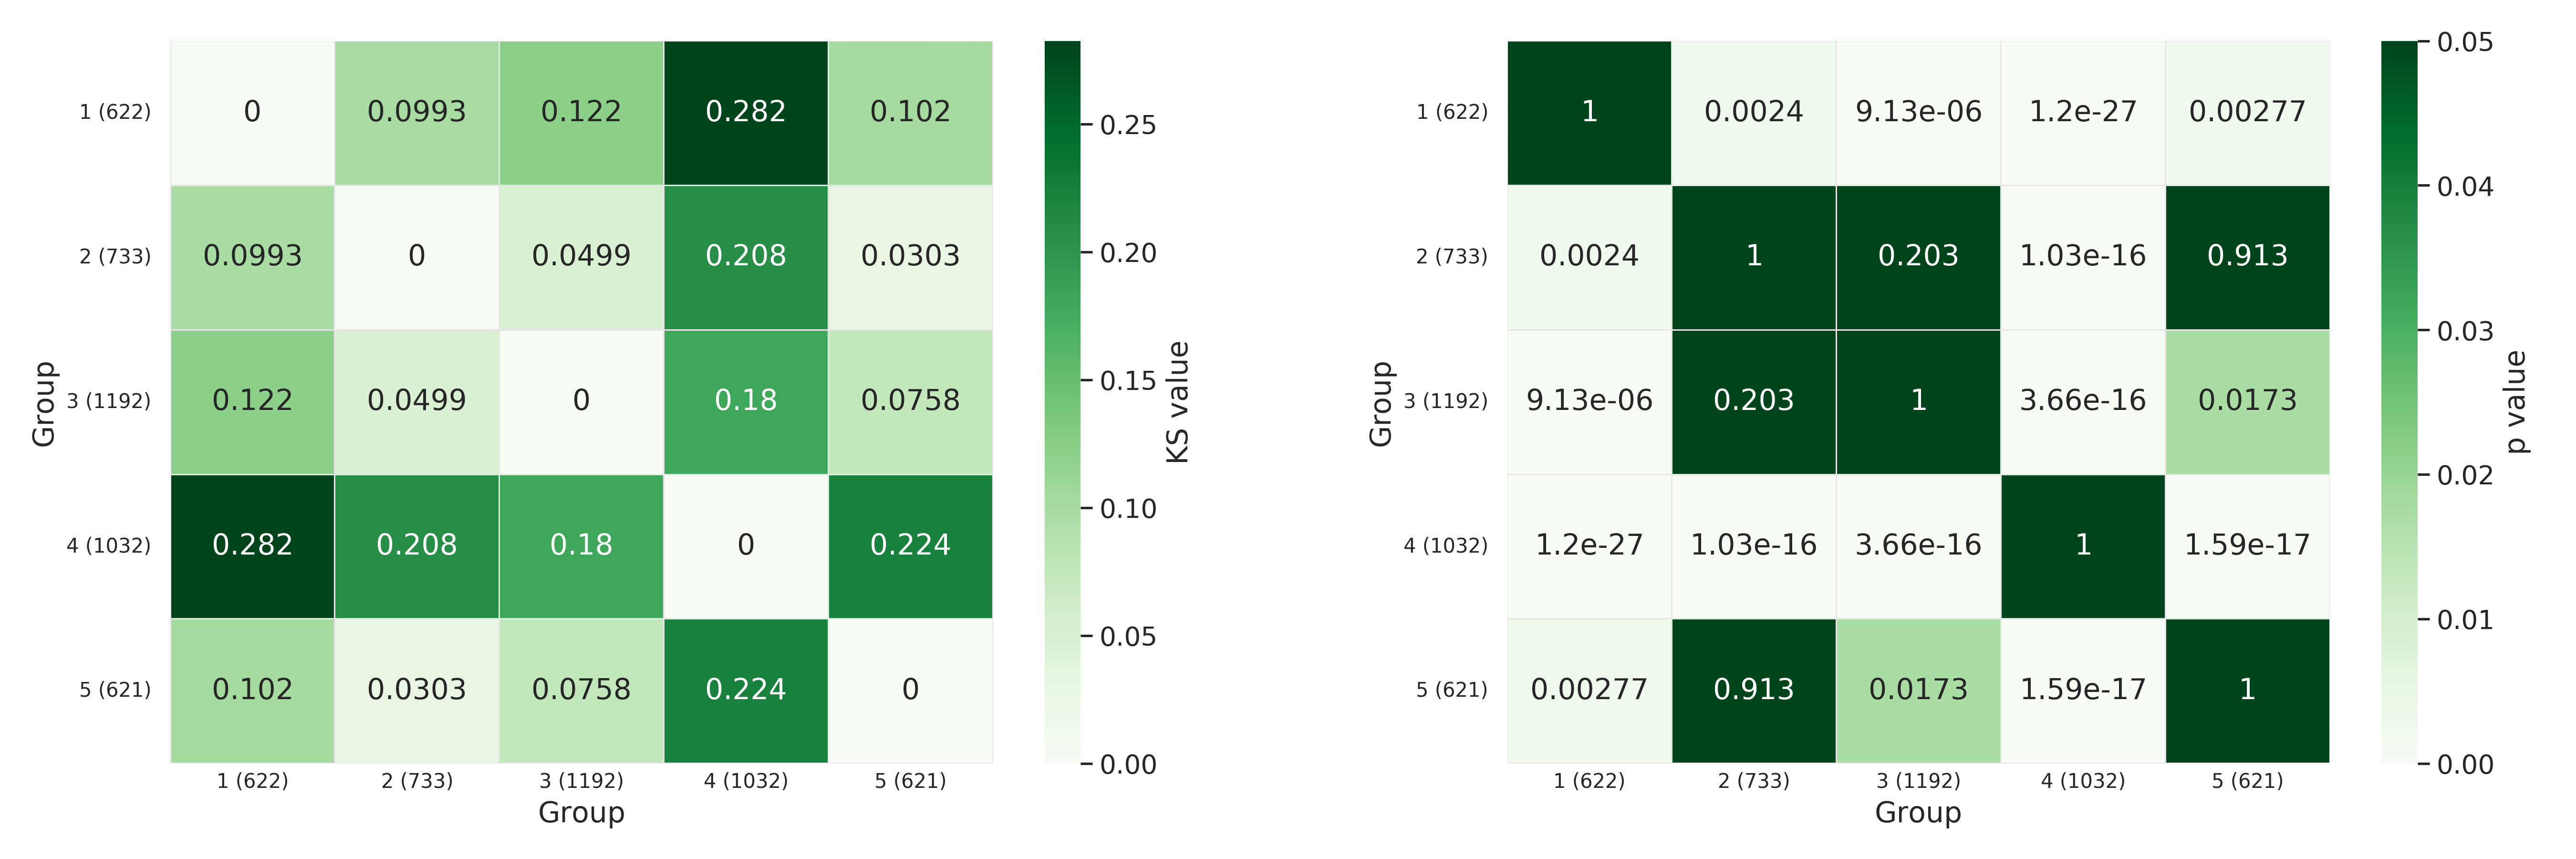

The data file committed next to this chart (first rows):
Group, 1 (622), 2 (733), 3 (1192), 4 (1032), 5 (621)
1 (622), 0.0, 0.0993, 0.1219, 0.2825, 0.1022
2 (733), 0.0993, 0.0, 0.04993, 0.2079, 0.03032
3 (1192), 0.1219, 0.04993, 0.0, 0.1801, 0.07581
4 (1032), 0.2825, 0.2079, 0.1801, 0.0, 0.2239
5 (621), 0.1022, 0.03032, 0.07581, 0.2239, 0.0
1 (622), 1.0, 0.002398, 9.13429454682973e-06, 1.1974816615737729e-27, 0.002765
2 (733), 0.002398, 1.0, 0.2026, 1.0288549058906244e-16, 0.9126
3 (1192), 9.13429454682973e-06, 0.2026, 1.0, 3.664527862007336e-16, 0.01732
4 (1032), 1.1974816615737729e-27, 1.0288549058906244e-16, 3.664527862007336e-16, 1.0, 1.5921135319699537e-17
5 (621), 0.002765, 0.9126, 0.01732, 1.5921135319699537e-17, 1.0
